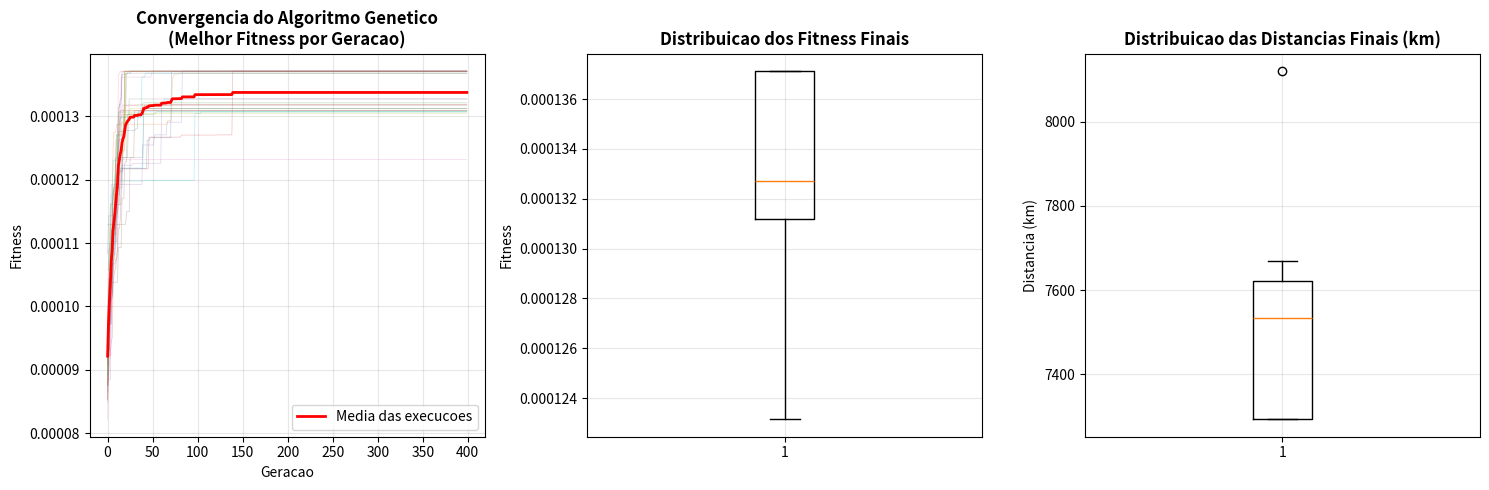
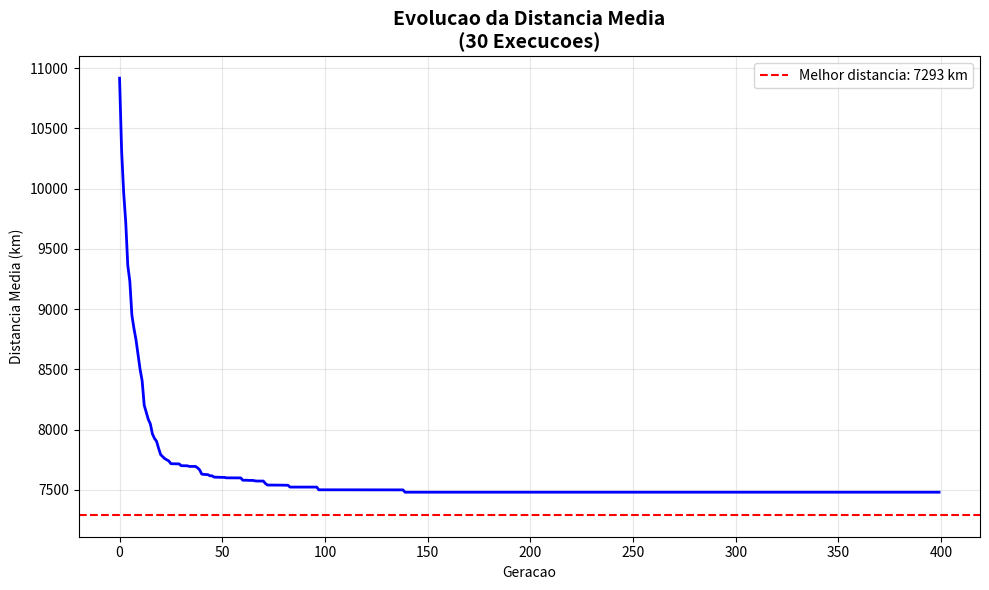

Write Python code to recreate these figures, in order.
# Importacao das bibliotecas necessarias
import random
import numpy as np
import matplotlib.pyplot as plt
from typing import List, Tuple

# Classe principal para resolver o Problema do Caixeiro Viajante (TSP)
class TSP13:
    
    # Metodo construtor da classe TSP13
    def __init__(self, matriz_distancias: List[List[int]]):
        # Armazena a matriz de distancias entre as cidades
        self.matriz_distancias = matriz_distancias
        # Define o numero total de cidades no problema
        self.num_cidades = len(matriz_distancias)
        # Lista com os nomes das 13 cidades americanas
        self.nomes_cidades = [
            "New York", "Los Angeles", "Chicago", "Minneapolis", "Denver",
            "Dallas", "Seattle", "Boston", "San Francisco", "St. Louis",
            "Houston", "Phoenix", "Salt Lake City"
        ]
        
    # Funcao para calcular a distancia total de uma rota
    def calcular_distancia(self, rota: List[int]) -> float:
        # Inicializa a distancia total como zero
        distancia_total = 0
        
        # Loop para calcular distancias entre cidades consecutivas na rota
        for i in range(len(rota) - 1):
            # Obtem o indice da cidade atual
            cidade_atual = rota[i]
            # Obtem o indice da proxima cidade
            proxima_cidade = rota[i + 1]
            # Adiciona a distancia entre cidade atual e proxima cidade
            distancia_total += self.matriz_distancias[cidade_atual][proxima_cidade]
        
        # Adiciona a distancia de retorno para a cidade inicial (fecha o ciclo)
        distancia_total += self.matriz_distancias[rota[-1]][rota[0]]
        
        # Retorna a distancia total calculada
        return distancia_total
    
    # Funcao para calcular o fitness de uma rota
    def calcular_fitness(self, rota: List[int]) -> float:
        # Calcula a distancia total da rota
        distancia = self.calcular_distancia(rota)
        
        # Verifica se a distancia e zero para evitar divisao por zero
        if distancia == 0:
            # Retorna infinito se distancia for zero
            return float('inf')
        # Retorna o inverso da distancia (quanto menor a distancia, maior o fitness)
        return 1.0 / distancia
    
    # Funcao para validar se uma rota e valida
    def validar_rota(self, rota: List[int]) -> bool:
        # Verifica se a rota tem o numero correto de cidades
        if len(rota) != self.num_cidades:
            return False
        
        # Cria um conjunto com as cidades visitadas na rota
        cidades_visitadas = set(rota)
        
        # Verifica se todas as cidades foram visitadas
        if len(cidades_visitadas) != self.num_cidades:
            return False
        
        # Verifica se os indices das cidades estao no intervalo valido
        if min(rota) < 0 or max(rota) >= self.num_cidades:
            return False
        
        # Verifica se nao ha cidades duplicadas na rota
        if len(rota) != len(set(rota)):
            return False
        
        # Se passou por todas as verificacoes, a rota e valida
        return True
    
    # Funcao para gerar uma rota aleatoria valida
    def gerar_rota_aleatoria(self) -> List[int]:
        # Cria uma lista com todas as cidades (indices de 0 a 12)
        todas_cidades = list(range(self.num_cidades))
        
        # Faz uma copia da lista de cidades
        cidades_embaralhadas = todas_cidades.copy()
        # Embaralha aleatoriamente a ordem das cidades
        random.shuffle(cidades_embaralhadas)
        
        # Retorna a rota aleatoria gerada
        return cidades_embaralhadas

# Matriz de distancias entre as 13 cidades americanas em quilometros
USA13 = [
    [0, 2451, 713, 1018, 1631, 1374, 2408, 213, 2571, 875, 1420, 2145, 1972],
    [2451, 0, 1745, 1524, 831, 1240, 959, 2596, 403, 1589, 1374, 357, 579],
    [713, 1745, 0, 355, 920, 803, 1737, 851, 1858, 262, 940, 1453, 1260],
    [1018, 1524, 355, 0, 700, 862, 1395, 1123, 1584, 466, 1056, 1280, 987],
    [1631, 831, 920, 700, 0, 663, 1021, 1769, 949, 796, 879, 586, 371],
    [1374, 1240, 803, 862, 663, 0, 1681, 1551, 1765, 547, 225, 887, 999],
    [2408, 959, 1737, 1395, 1021, 1681, 0, 2493, 678, 1724, 1891, 1114, 701],
    [213, 2596, 851, 1123, 1769, 1551, 2493, 0, 2699, 1038, 1605, 2300, 2099],
    [2571, 403, 1858, 1584, 949, 1765, 678, 2699, 0, 1744, 1645, 653, 600],
    [875, 1589, 262, 466, 796, 547, 1724, 1038, 1744, 0, 679, 1272, 1162],
    [1420, 1374, 940, 1056, 879, 225, 1891, 1605, 1645, 679, 0, 1017, 1200],
    [2145, 357, 1453, 1280, 586, 887, 1114, 2300, 653, 1272, 1017, 0, 504],
    [1972, 579, 1260, 987, 371, 999, 701, 2099, 600, 1162, 1200, 504, 0],
]

# Classe que implementa o Algoritmo Genetico para resolver o TSP
class AlgoritmoGeneticoTSP:
    
    # Metodo construtor do algoritmo genetico
    def __init__(self, tsp: TSP13, tamanho_populacao: int = 50, 
                 geracoes: int = 400, taxa_crossover: float = 0.9,
                 taxa_mutacao: float = 0.05, elitismo: int = 5):
        # Armazena a instancia do problema TSP
        self.tsp = tsp
        # Define o tamanho da populacao
        self.tamanho_populacao = tamanho_populacao
        # Define o numero de geracoes a serem executadas
        self.geracoes = geracoes
        # Define a probabilidade de crossover
        self.taxa_crossover = taxa_crossover
        # Define a probabilidade de mutacao
        self.taxa_mutacao = taxa_mutacao
        # Define o numero de individuos elitistas
        self.elitismo = elitismo
    
    # Funcao para criar a populacao inicial
    def criar_populacao(self) -> List[List[int]]:
        # Cria uma lista com rotas aleatorias
        return [self.tsp.gerar_rota_aleatoria() for _ in range(self.tamanho_populacao)]
    
    # Funcao para calcular o fitness de toda a populacao
    def calcular_fitness_populacao(self, populacao: List[List[int]]) -> List[float]:
        # Calcula o fitness para cada rota na populacao
        return [self.tsp.calcular_fitness(rota) for rota in populacao]
    
    # Funcao de selecao por torneio
    def selecao_torneio(self, populacao: List[List[int]], fitness: List[float], k: int = 3) -> List[int]:
        # Seleciona k indices aleatorios da populacao
        indices = random.sample(range(len(populacao)), k)
        # Encontra o indice com maior fitness entre os selecionados
        melhor_idx = max(indices, key=lambda i: fitness[i])
        # Retorna o individuo correspondente ao melhor fitness
        return populacao[melhor_idx]
    
    # Funcao de crossover Order Crossover (OX) para TSP
    def crossover_OX(self, pai1: List[int], pai2: List[int]) -> Tuple[List[int], List[int]]:
        # Obtem o tamanho dos pais
        size = len(pai1)
        
        # Escolhe aleatoriamente o primeiro ponto de corte
        ponto1 = random.randint(0, size - 2)
        # Escolhe aleatoriamente o segundo ponto de corte (apos o primeiro)
        ponto2 = random.randint(ponto1 + 1, size - 1)
        
        # Inicializa os filhos com valores vazios (-1)
        filho1 = [-1] * size
        filho2 = [-1] * size
        
        # Copia o segmento entre os pontos de corte do pai1 para o filho1
        filho1[ponto1:ponto2] = pai1[ponto1:ponto2]
        # Copia o segmento entre os pontos de corte do pai2 para o filho2
        filho2[ponto1:ponto2] = pai2[ponto1:ponto2]
        
        # Preenche o restante do filho1 com elementos do pai2
        self._preencher_filho_OX(filho1, pai2, ponto1, ponto2)
        # Preenche o restante do filho2 com elementos do pai1
        self._preencher_filho_OX(filho2, pai1, ponto1, ponto2)
        
        # Retorna os dois filhos gerados
        return filho1, filho2
    
    # Funcao auxiliar para preencher os filhos no crossover OX
    def _preencher_filho_OX(self, filho: List[int], pai: List[int], ponto1: int, ponto2: int):
        # Obtem o tamanho do filho
        size = len(filho)
        # Inicia a posicao de preenchimento a partir do ponto2
        current_pos = ponto2
        
        # Percorre o pai do ponto2 ate o final
        for i in range(ponto2, size):
            cidade = pai[i]
            # Se a cidade nao esta no filho, adiciona na posicao atual
            if cidade not in filho:
                filho[current_pos % size] = cidade
                current_pos += 1
        
        # Percorre o pai do inicio ate o ponto2
        for i in range(0, ponto2):
            cidade = pai[i]
            # Se a cidade nao esta no filho, adiciona na posicao atual
            if cidade not in filho:
                filho[current_pos % size] = cidade
                current_pos += 1
    
    # Funcao de mutacao por troca de duas cidades
    def mutacao_troca(self, rota: List[int]) -> List[int]:
        # Cria uma copia da rota para nao modificar a original
        mutado = rota.copy()
        
        # Verifica se a mutacao deve ser aplicada baseado na taxa de mutacao
        if random.random() < self.taxa_mutacao:
            # Seleciona duas posicoes aleatorias diferentes
            i, j = random.sample(range(len(rota)), 2)
            # Troca as cidades nas posicoes selecionadas

            mutado[i], mutado[j] = mutado[j], mutado[i]
        
        # Retorna a rota mutada (ou original se nao houve mutacao)
        return mutado
    
    # Funcao principal que executa o algoritmo genetico
    def executar_ag(self) -> Tuple[List[int], float, List[float]]:
        # Cria a populacao inicial
        populacao = self.criar_populacao()
        # Calcula o fitness da populacao inicial
        fitness = self.calcular_fitness_populacao(populacao)
        
        # Inicializa o historico do melhor fitness
        historico_melhor_fitness = []
        # Encontra o melhor fitness inicial
        melhor_fitness_global = max(fitness)
        # Encontra a melhor rota inicial
        melhor_rota_global = populacao[fitness.index(melhor_fitness_global)]
        
        # Loop principal sobre as geracoes
        for geracao in range(self.geracoes):
            # Inicializa a nova populacao
            nova_populacao = []
            
            # Aplica elitismo: mantem os melhores individuos
            # Ordena os indices pelo fitness em ordem decrescente
            indices_ordenados = sorted(range(len(fitness)), key=lambda i: fitness[i], reverse=True)
            # Adiciona os melhores individuos a nova populacao
            for i in range(self.elitismo):
                nova_populacao.append(populacao[indices_ordenados[i]])
            
            # Preenche o restante da nova populacao

            while len(nova_populacao) < self.tamanho_populacao:
                # Seleciona dois pais usando torneio
                pai1 = self.selecao_torneio(populacao, fitness)
                pai2 = self.selecao_torneio(populacao, fitness)
                
                # Aplica crossover com probabilidade definida
                if random.random() < self.taxa_crossover:
                    # Gera dois filhos usando crossover OX
                    filho1, filho2 = self.crossover_OX(pai1, pai2)
                else:
                    # Se nao houve crossover, os filhos sao copias dos pais
                    filho1, filho2 = pai1.copy(), pai2.copy()
                
                # Aplica mutacao por troca nos filhos
                filho1 = self.mutacao_troca(filho1)
                filho2 = self.mutacao_troca(filho2)
                
                # Adiciona os filhos a nova populacao
                nova_populacao.extend([filho1, filho2])
            
            # Mantem o tamanho correto da populacao
            populacao = nova_populacao[:self.tamanho_populacao]
            # Recalcula o fitness da nova populacao

            fitness = self.calcular_fitness_populacao(populacao)
            
            # Encontra o melhor fitness da geracao atual
            melhor_fitness_atual = max(fitness)
            # Atualiza o melhor global se necessario
            if melhor_fitness_atual > melhor_fitness_global:
                melhor_fitness_global = melhor_fitness_atual
                melhor_rota_global = populacao[fitness.index(melhor_fitness_atual)]
            
            # Armazena o melhor fitness no historico
            historico_melhor_fitness.append(melhor_fitness_global)
        
        # Retorna a melhor rota, melhor fitness e historico
        return melhor_rota_global, melhor_fitness_global, historico_melhor_fitness

# Bloco principal de execucao do programa
if __name__ == "__main__":
    # Cabecalho do programa
    print("=" * 80)
    print("IMPLEMENTACAO AG PARA TSP - CONFIGURACAO PADRAO")
    print("=" * 80)
    
    # Configuracao padrao conforme especificado
    print("CONFIGURACAO PADRAO:")
    print("- Populacao: 50 individuos")
    print("- Geracoes: 400")
    print("- Selecao: Torneio (tamanho 3)")
    print("- Crossover: Order Crossover (OX) - taxa 90%")
    print("- Mutacao: Swap - taxa 5%")
    print("- Elitismo: manter os 5 melhores")
    print()
    
    # Cria uma instancia do problema TSP com a matriz de distancias
    tsp = TSP13(USA13)
    
    # Executa 30 vezes o algoritmo genetico para analise estatistica
    print("EXECUTANDO 30 EXECUCOES DO ALGORITMO GENETICO...")
    print("-" * 50)
    
    # Listas para armazenar os resultados das execucoes
    resultados_fitness = []
    resultados_distancia = []
    historicos_convergencia = []
    
    # Executa o algoritmo genetico 30 vezes
    for execucao in range(30):
        # Cria nova instancia com configuracao padrao
        ag_tsp = AlgoritmoGeneticoTSP(
            tsp=tsp,
            tamanho_populacao=50,
            geracoes=400,
            taxa_crossover=0.9,
            taxa_mutacao=0.05,
            elitismo=5
        )
        
        # Executa o algoritmo
        melhor_rota, melhor_fitness, historico = ag_tsp.executar_ag()
        # Calcula a distancia da melhor rota
        melhor_distancia = 1.0 / melhor_fitness
        
        # Armazena os resultados
        resultados_fitness.append(melhor_fitness)
        resultados_distancia.append(melhor_distancia)
        historicos_convergencia.append(historico)
        
        # Exibe o resultado da execucao atual
        print(f"Execucao {execucao + 1:2d}: Fitness = {melhor_fitness:.6f}, Distancia = {melhor_distancia:.0f} km")
    
    # 1. Calcula a media e o desvio padrao da qualidade (fitness)
    media_fitness = np.mean(resultados_fitness)
    desvio_padrao_fitness = np.std(resultados_fitness)
    media_distancia = np.mean(resultados_distancia)
    desvio_padrao_distancia = np.std(resultados_distancia)
    
    print("\n" + "=" * 80)
    print("RESULTADOS ESTATISTICOS - 30 EXECUCOES")
    print("=" * 80)
    
    print(f"FITNESS (qualidade da solucao):")
    print(f"Media: {media_fitness:.6f}")
    print(f"Desvio Padrao: {desvio_padrao_fitness:.6f}")
    print(f"Melhor Fitness: {max(resultados_fitness):.6f}")
    print(f"Pior Fitness: {min(resultados_fitness):.6f}")
    
    print(f"\nDISTANCIA (km):")
    print(f"Media: {media_distancia:.0f} km")
    print(f"Desvio Padrao: {desvio_padrao_distancia:.0f} km")
    print(f"Melhor Distancia: {min(resultados_distancia):.0f} km")
    print(f"Pior Distancia: {max(resultados_distancia):.0f} km")
    
    # 2. Grafico de Convergencia do AG (melhor fitness por iteracao)
    plt.figure(figsize=(15, 5))
    
    # Subplot 1: Grafico de convergencia (todas as execucoes)
    plt.subplot(1, 3, 1)
    for i, historico in enumerate(historicos_convergencia):
        plt.plot(historico, alpha=0.3, linewidth=0.5)
    
    # Plota a media da convergencia
    historico_medio = np.mean(historicos_convergencia, axis=0)
    plt.plot(historico_medio, 'r-', linewidth=2, label='Media das execucoes')
    plt.title('Convergencia do Algoritmo Genetico\n(Melhor Fitness por Geracao)', fontsize=12, fontweight='bold')
    plt.xlabel('Geracao')
    plt.ylabel('Fitness')
    plt.grid(True, alpha=0.3)
    plt.legend()
    
    # Subplot 2: Boxplot dos resultados finais de fitness
    plt.subplot(1, 3, 2)
    plt.boxplot(resultados_fitness)
    plt.title('Distribuicao dos Fitness Finais', fontsize=12, fontweight='bold')
    plt.ylabel('Fitness')
    plt.grid(True, alpha=0.3)
    
    # Subplot 3: Boxplot das distancias finais
    plt.subplot(1, 3, 3)
    plt.boxplot(resultados_distancia)
    plt.title('Distribuicao das Distancias Finais (km)', fontsize=12, fontweight='bold')
    plt.ylabel('Distancia (km)')
    plt.grid(True, alpha=0.3)
    
    plt.tight_layout()
    plt.show()
    
    # Grafico adicional: Evolucao da distancia media
    plt.figure(figsize=(10, 6))
    
    # Converte fitness para distancia nos historicos
    historicos_distancia = []
    for historico in historicos_convergencia:
        historico_distancia = [1.0 / fit for fit in historico]
        historicos_distancia.append(historico_distancia)
    
    # Calcula a media das distancias por geracao
    historico_distancia_medio = np.mean(historicos_distancia, axis=0)
    
    plt.plot(historico_distancia_medio, 'b-', linewidth=2)
    plt.title('Evolucao da Distancia Media\n(30 Execucoes)', fontsize=14, fontweight='bold')
    plt.xlabel('Geracao')
    plt.ylabel('Distancia Media (km)')
    plt.grid(True, alpha=0.3)
    
    # Adiciona linha horizontal para a melhor distancia encontrada
    melhor_distancia_global = min(resultados_distancia)
    plt.axhline(y=melhor_distancia_global, color='r', linestyle='--', 
                label=f'Melhor distancia: {melhor_distancia_global:.0f} km')
    plt.legend()
    
    plt.tight_layout()
    plt.show()
    
    # Exibe a melhor solucao geral encontrada
    melhor_execucao_idx = np.argmax(resultados_fitness)
    melhor_fitness_global = resultados_fitness[melhor_execucao_idx]
    melhor_distancia_global = resultados_distancia[melhor_execucao_idx]
    
    print("\n" + "=" * 80)
    print("MELHOR SOLUCAO ENCONTRADA (entre as 30 execucoes)")
    print("=" * 80)
    print(f"Execucao: {melhor_execucao_idx + 1}")
    print(f"Fitness: {melhor_fitness_global:.6f}")
    print(f"Distancia: {melhor_distancia_global:.0f} km")
    
    # Executa novamente para obter a melhor rota
    ag_tsp = AlgoritmoGeneticoTSP(
        tsp=tsp,
        tamanho_populacao=50,
        geracoes=400,
        taxa_crossover=0.9,
        taxa_mutacao=0.05,
        elitismo=5
    )
    melhor_rota, melhor_fitness, _ = ag_tsp.executar_ag()
    
    print(f"\nMelhor rota valida: {tsp.validar_rota(melhor_rota)}")